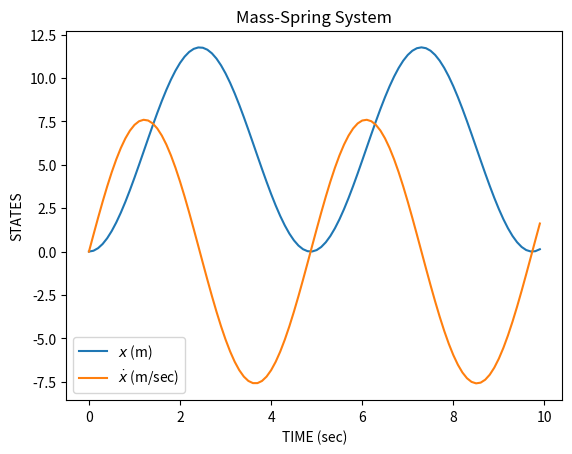

Python code for this plot:
import numpy as np
import matplotlib.pyplot as plt
from scipy.integrate import odeint

class EMA:

    def __init__(self,mass,spring_constant):
        self.m = mass # Kilograms
        self.k = spring_constant # Newtons per metre

    def MassSpring(self,state,t):
      # unpack the state vector
      x = state[0]
      xd = state[1]

      # these are our constants
      g = 9.8 # metres per second

      # compute acceleration xdd
      xdd = ((self.k*x)/self.m) + g

      # return the two state derivatives
      return [xd, xdd]


m = 1.5 #Kilogram
k = -2.5 #Newtons per metre

EMA = EMA(m,k)

state0 = [0.0, 0.0]
t = np.arange(0.0, 10.0, 0.1)

state = odeint(EMA.MassSpring, state0, t)

plt.plot(t, state)
plt.xlabel('TIME (sec)')
plt.ylabel('STATES')
plt.title('Mass-Spring System')
plt.legend(('$x$ (m)', '$\dot{x}$ (m/sec)'))

plt.show()
